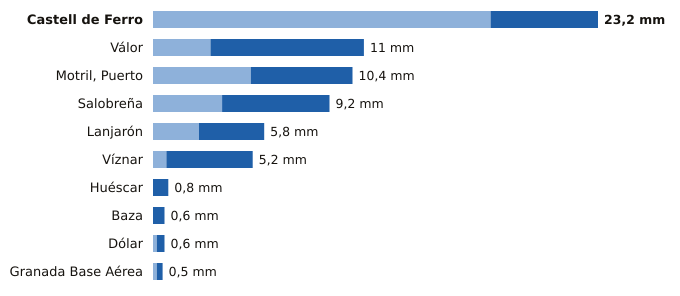

The table this chart was drawn from, first rows:
estacion, provincia, indicativo, mm_6_dias_anteriores, mm_hoy, mm_7_dias, horas_de_hoy
Castell de Ferro, Granada, 6272X, 17.6, 5.6, 23.2, 17
Válor, Granada, 6281X, 3.0, 8.0, 11.0, 17
Motril, Puerto, Granada, 6268Y, 5.1, 5.3, 10.4, 18
Salobreña, Granada, 6267X, 3.6, 5.6, 9.2, 17
Lanjarón, Granada, 6258X, 2.4, 3.4, 5.8, 17
Víznar, Granada, 5515D, 0.7, 4.5, 5.2, 18
Huéscar, Granada, 5051X, 0.0, 0.8, 0.8, 18
Baza, Granada, 5047E, 0.0, 0.6, 0.6, 18
Dólar, Granada, 5107D, 0.2, 0.4, 0.6, 18
Granada Base Aérea, Granada, 5514Z, 0.2, 0.3, 0.5, 18
